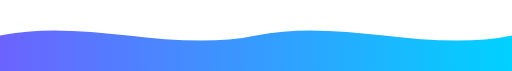
t = 0.00 s
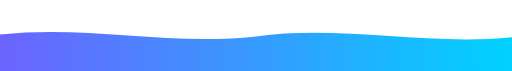
t = 1.25 s
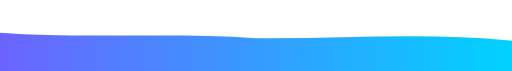
t = 3.75 s
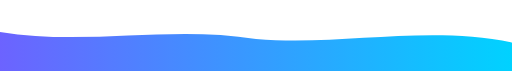
t = 5.00 s
t = 6.25 s: frame unchanged from t = 3.75 s, image omitted
t = 8.75 s: frame unchanged from t = 1.25 s, image omitted

The animated SVG that drew these frames (rendered in a browser with its animation timeline set to each time). Animation: 1 SMIL element (animate=1); one cycle of 10.00 s, repeats indefinitely.

<svg xmlns="http://www.w3.org/2000/svg" viewBox="0 0 1440 200" preserveAspectRatio="none">
  <defs>
    <linearGradient id="grad2" x1="0%" y1="0%" x2="100%" y2="0%">
      <stop offset="0%" style="stop-color:#6C63FF;stop-opacity:1" />
      <stop offset="100%" style="stop-color:#00D2FF;stop-opacity:1" />
    </linearGradient>
  </defs>
  <path fill="url(#grad2)" d="M0,100 C240,50 480,150 720,100 C960,50 1200,150 1440,100 L1440,200 L0,200 Z">
    <animate attributeName="d" dur="10s" repeatCount="indefinite" values="
      M0,100 C240,50 480,150 720,100 C960,50 1200,150 1440,100 L1440,200 L0,200 Z;
      M0,90 C240,130 480,70 720,110 C960,130 1200,70 1440,120 L1440,200 L0,200 Z;
      M0,100 C240,50 480,150 720,100 C960,50 1200,150 1440,100 L1440,200 L0,200 Z
    " />
  </path>
</svg>
